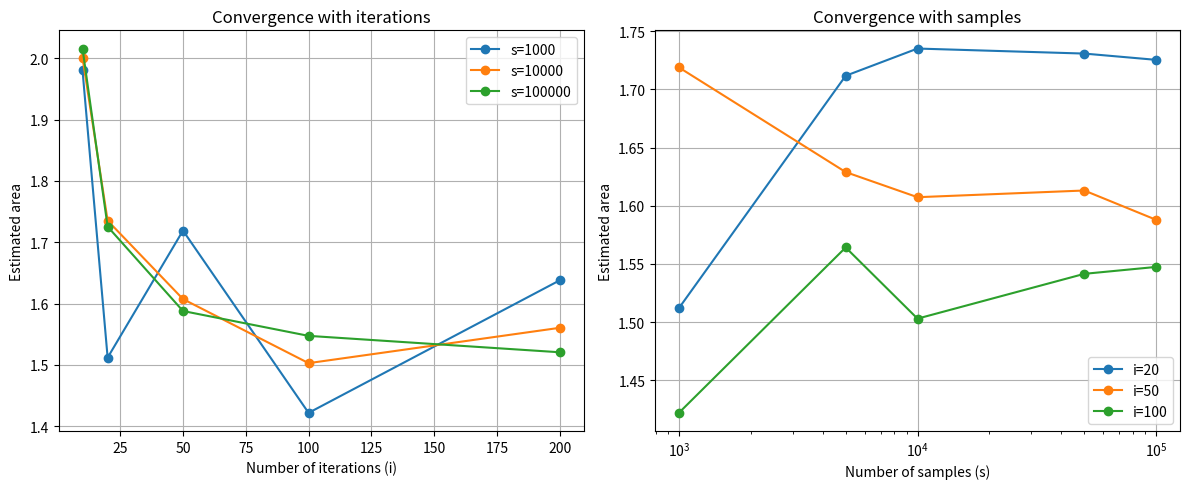

Here is the Python script that generated this plot:
import numpy as np
import matplotlib.pyplot as plt

def random_points_generator(num_samples: int) -> np.ndarray:
    real_parts = np.random.uniform(-2.0, 1.0, num_samples)
    imag_parts = np.random.uniform(-1.5, 1.5, num_samples)
    return real_parts + 1j * imag_parts

def mandelbrot(c_points, max_iter, escape_radius) -> tuple[np.array, np.array]:
    '''
    This function calculates the number of iterations until the magnitude of z escapes to infinity. 
    Within each iteration the z is updated with c, an imaginary number representing a grid point. 
    Ultimately, a mandelbrot is calculated. 
    '''
    iteration_count = np.zeros(c_points.shape)
    mandelbrot_set = np.zeros(c_points.shape, dtype=bool)
    for i in range(c_points.shape[0]):
        for j in range(c_points.shape[1]):

            # take a gridpoint
            c = c_points[i, j]
            z = 0
            for iteration in range(max_iter):
                # update of z
                z = z**2 + c
                if abs(z) > escape_radius:
                    iteration_count[i, j] = iteration
                    break
            else:
                iteration_count[i, j] = max_iter
    return (mandelbrot_set, iteration_count)

def monte_carlo_area(num_samples: int, max_iter: int) -> float:
    c_points = random_points_generator(num_samples)
    points_inside = 0
    for c in c_points: 
        z = 0
        for _ in range(max_iter):
            z = z*z + c
            if abs(z) > 2.0:
                break
        else:
            points_inside += 1
    
    total_area = (1-(-2)) * (1.5 - (-1.5))
    estimated_area = (points_inside / num_samples) * total_area
    return estimated_area

def test_convergence():
    iterations = [10, 20, 50, 100, 200]
    samples = [1000, 5000, 10000, 50000, 100000]
    results = {}
    for i in iterations:
        for s in samples:
            area = monte_carlo_area(s, i)
            results[(i, s)] = area
            print(f"i={i}, s={s}: Area ≈ {area:.6f}")
    return results
    

def plot_mandelbrot_visualization(grid_size=1000, max_iter=250, escape_radius=2):
    """
    Create visualization of the Mandelbrot set using a grid.
    """
    real = np.linspace(-2.0, 1.0, grid_size)
    imag = np.linspace(-1.5, 1.5, grid_size)
    real_grid, imag_grid = np.meshgrid(real, imag)
    c_points = real_grid + 1j * imag_grid
    
    _, iter_count = mandelbrot(c_points, max_iter, escape_radius)
    
    plt.figure(figsize=(10, 6), dpi=300)
    plt.imshow(iter_count, extent=(-2.0, 1.0, -1.5, 1.5), cmap='plasma', origin='lower')
    plt.xlabel("Re(c)")
    plt.ylabel("Im(c)")
    plt.title("Mandelbrot Set")
    plt.colorbar(label="Iteration Count")
    plt.show()


if __name__ == "__main__":
    # First create a visualization if desired
    # plot_mandelbrot_visualization()
    
    # Then test convergence
    results = test_convergence()
    # Plot results
    plt.figure(figsize=(12, 5))
   
    # Plot convergence with respect to iterations
    plt.subplot(1, 2, 1)
    for s in [1000, 10000, 100000]:
        areas = [results[(i, s)] for i in [10, 20, 50, 100, 200]]
        plt.plot([10, 20, 50, 100, 200], areas, 'o-', label=f's={s}')
    plt.xlabel('Number of iterations (i)')
    plt.ylabel('Estimated area')
    plt.title('Convergence with iterations')
    plt.legend()
    plt.grid(True)
   
    # Plot convergence with respect to samples
    plt.subplot(1, 2, 2)
    for i in [20, 50, 100]:
        areas = [results[(i, s)] for s in [1000, 5000, 10000, 50000, 100000]]
        plt.plot([1000, 5000, 10000, 50000, 100000], areas, 'o-', label=f'i={i}')
    plt.xlabel('Number of samples (s)')
    plt.ylabel('Estimated area')
    plt.title('Convergence with samples')
    plt.legend()
    plt.grid(True)
    plt.xscale('log')
   
    plt.tight_layout()
    plt.show()